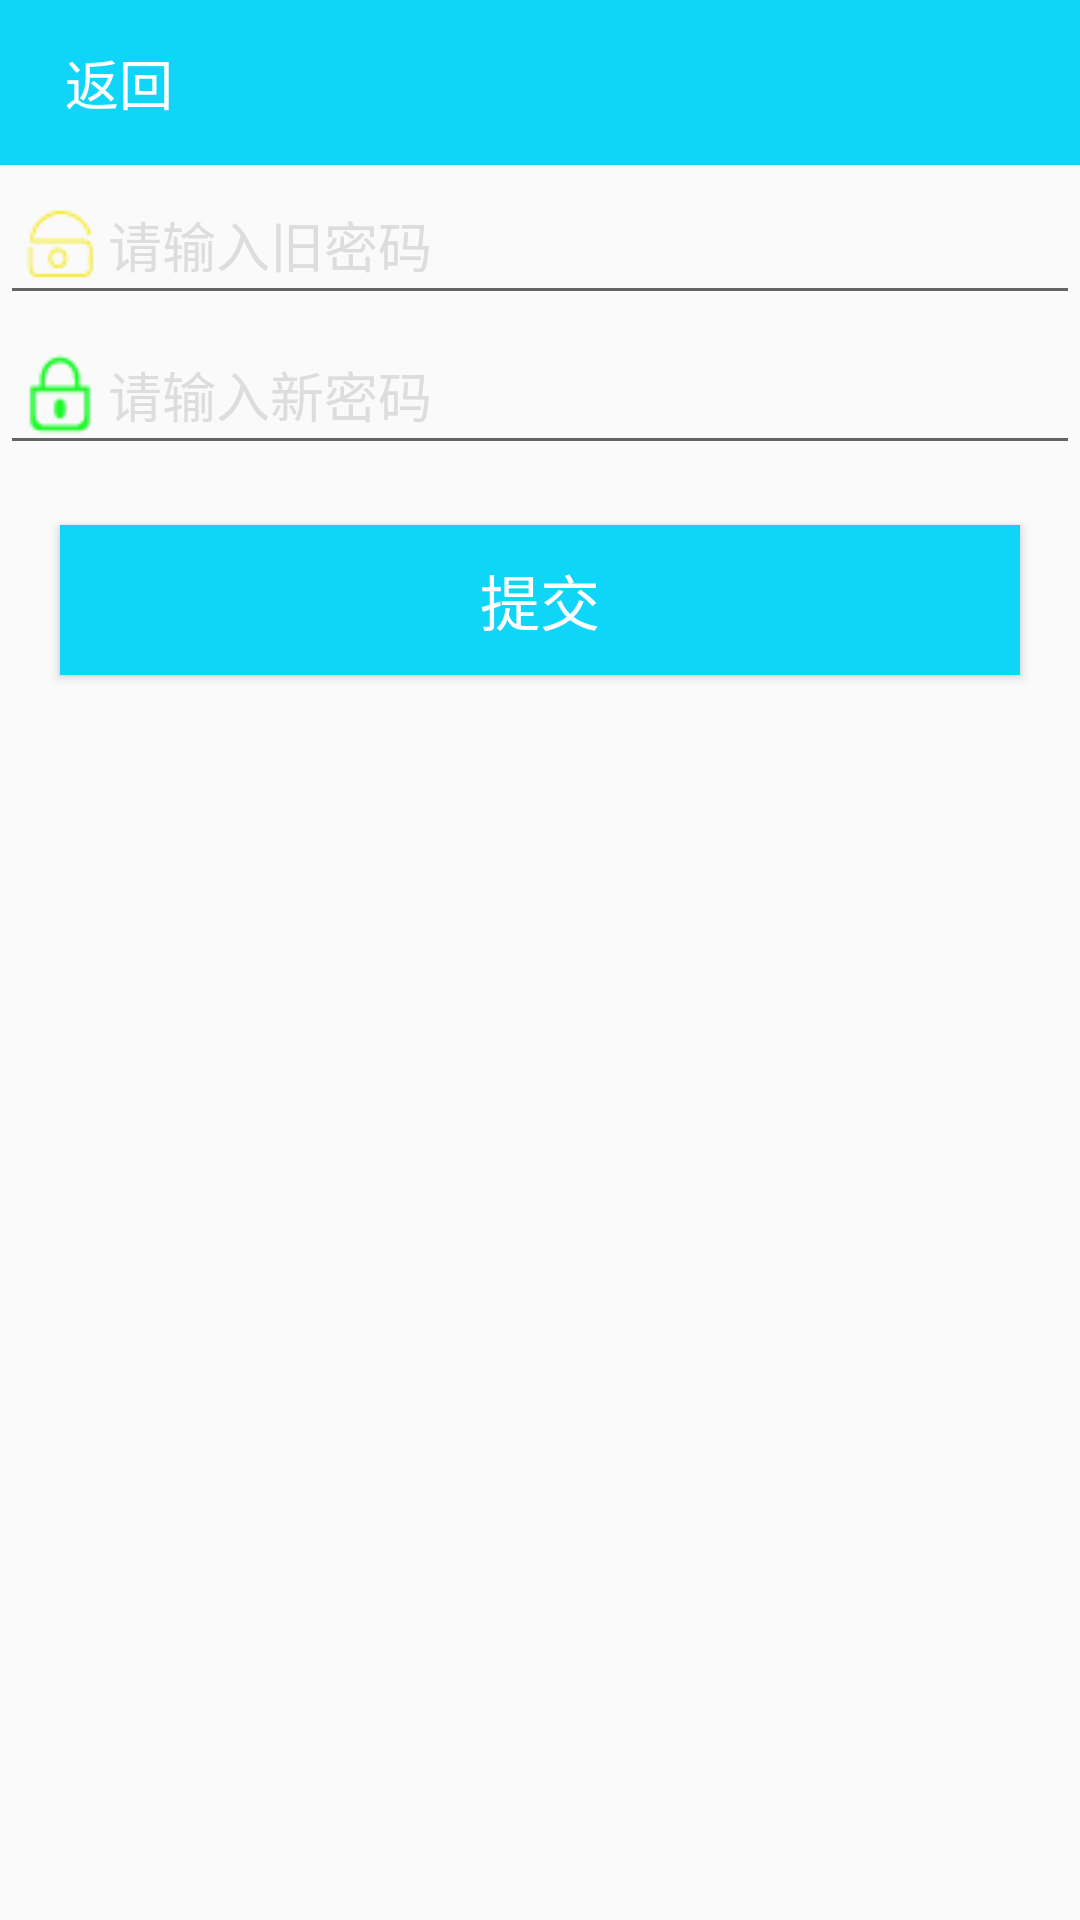

This screen was rendered from an Android layout file. Write that file and the resources it references.
<!-- AndroidManifest.xml: application theme AppTheme -->
<!-- res/layout/activity_change_password.xml -->
<?xml version="1.0" encoding="utf-8"?>
<LinearLayout xmlns:android="http://schemas.android.com/apk/res/android"
    android:orientation="vertical" android:layout_width="match_parent"
    android:layout_height="match_parent">
    <include layout="@layout/activity_toolbar"/>
    <EditText
        android:layout_width="match_parent"
        android:layout_height="50dp"
        android:id="@+id/et_old_password"
        android:hint="请输入旧密码"
        android:textColorHint="@color/text_color_hint"
        android:maxLines="1"
        android:drawableLeft="@drawable/changepassword"/>
    <EditText
        android:layout_width="match_parent"
        android:layout_height="50dp"
        android:id="@+id/et_new_password"
        android:hint="请输入新密码"
        android:textColorHint="@color/text_color_hint"
        android:maxLines="1"
        android:drawableLeft="@drawable/newpassword"/>
    <Button
        android:layout_width="match_parent"
        android:layout_height="50dp"
        android:id="@+id/bt_changepassword"
        android:background="@color/colorPrimary"
        android:textColor="@color/white"
        android:textSize="20sp"
        android:layout_margin="20dp"
        android:text="提交"/>
</LinearLayout>
<!-- res/layout/activity_toolbar.xml (included above) -->
<?xml version="1.0" encoding="utf-8"?>
<LinearLayout xmlns:android="http://schemas.android.com/apk/res/android"
    android:orientation="vertical"
    android:layout_width="match_parent"
    android:layout_height="55dp">
    <LinearLayout
        android:layout_width="match_parent"
        android:layout_height="55dp"
        android:orientation="horizontal"
        android:background="#0fd6f9"
        >
        <TextView
            android:layout_width="wrap_content"
            android:layout_weight="1"
            android:layout_height="wrap_content"
            android:text="返回"
            android:id="@+id/tv_back"
            android:gravity="center_horizontal"
            android:layout_gravity="center_vertical"
            android:textSize="18sp"
            android:textColor="#fff"/>
        <TextView
            android:layout_width="wrap_content"
            android:layout_weight="5"
            android:layout_height="wrap_content"
            android:layout_gravity="center"
            android:gravity="center_horizontal"
            android:id="@+id/tv_activity_toolbar_center"
            android:textSize="20sp"
            android:textColor="#fff"/>
        <TextView
            android:layout_width="wrap_content"
            android:layout_weight="1"
            android:layout_height="wrap_content"
            android:layout_gravity="center_vertical"
            android:textSize="18sp"
            android:textColor="#fff"
            android:paddingLeft="20dp"
            android:gravity="center_horizontal"
            android:id="@+id/tv_activity_toolbar_right"
            />
    </LinearLayout>
</LinearLayout>
<!-- resources referenced by this layout -->
<resources>
  <color name="colorPrimary">#0fd6f9</color>
  <color name="text_color_hint">#ffdddddd</color>
  <color name="white">#fff</color>
  <!-- drawable changepassword: png bitmap (drawable, 634 bytes) -->
  <!-- drawable newpassword: png bitmap (drawable, 614 bytes) -->
  <style name="AppTheme" parent="Theme.AppCompat.Light.DarkActionBar">
          
          <item name="colorPrimary">@color/colorPrimary</item>
          <item name="colorPrimaryDark">@color/colorPrimaryDark</item>
          <item name="colorAccent">@color/colorAccent</item>
      </style>
  <color name="colorPrimaryDark">#0fd6f9</color>
  <color name="colorAccent">#FF4081</color>
</resources>
